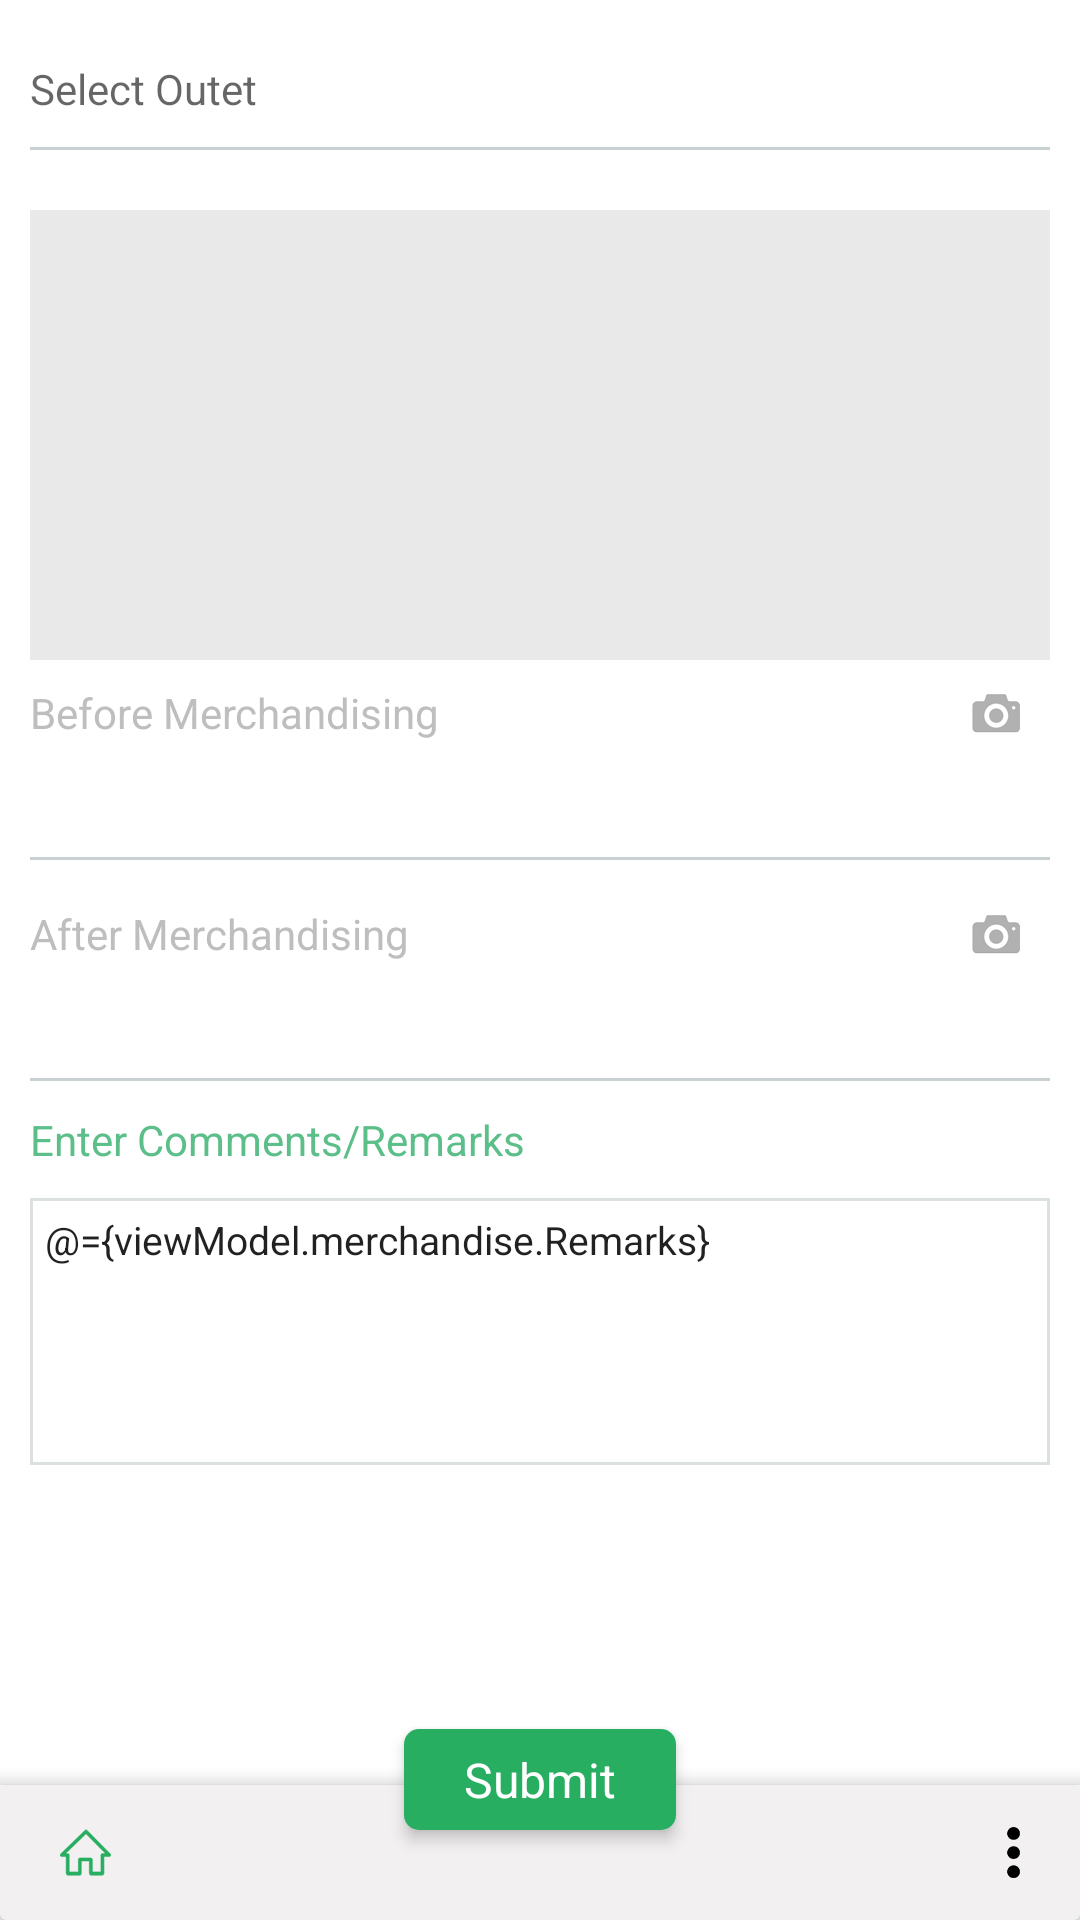

Produce the Android XML layout that renders to this screen, including the resource entries it uses.
<!-- AndroidManifest.xml: application theme AppTheme -->
<!-- res/layout/fragment_merchandising.xml -->
<?xml version="1.0" encoding="utf-8"?>

<layout xmlns:android="http://schemas.android.com/apk/res/android"
    xmlns:app="http://schemas.android.com/apk/res-auto">

    <data>

        <variable
            name="viewModel"
            type="com.fastservices.sams.modules.merchandise.MerchandisingVM" />
    </data>

    <RelativeLayout
        android:layout_width="match_parent"
        android:layout_height="match_parent">

        <ScrollView
            android:layout_width="match_parent"
            android:layout_height="match_parent"
            android:layout_above="@+id/bottomLayout"
            android:layout_alignParentTop="true"
            android:background="@color/white">

            <android.support.constraint.ConstraintLayout
                android:layout_width="match_parent"
                android:layout_height="wrap_content"
                android:padding="10dp">


                <TextView
                    android:id="@+id/tvSelectedOutlet"
                    android:layout_width="0dp"
                    android:layout_height="wrap_content"
                    android:hint="Select Outet"
                    android:paddingTop="10dp"
                    android:paddingBottom="10dp"
                    android:textColor="@color/textcolor_black"
                    app:layout_constraintEnd_toEndOf="parent"
                    app:layout_constraintStart_toStartOf="parent"
                    app:layout_constraintTop_toTopOf="parent" />

                <View
                    android:id="@+id/divider1"
                    android:layout_width="0dp"
                    android:layout_height="1dp"
                    android:background="@color/textcolor_grey"
                    app:layout_constraintStart_toStartOf="parent"
                    app:layout_constraintTop_toBottomOf="@+id/tvSelectedOutlet" />


                <ImageView
                    android:id="@+id/ivFullImage"
                    android:layout_width="0dp"
                    android:layout_height="150dp"
                    android:layout_marginTop="20dp"
                    android:background="#e9e9e9"
                    app:layout_constraintEnd_toEndOf="@+id/divider1"
                    app:layout_constraintStart_toStartOf="@+id/divider1"
                    app:layout_constraintTop_toBottomOf="@+id/divider1" />

                <TextView
                    android:id="@+id/lblStockImage"
                    android:layout_width="wrap_content"
                    android:layout_height="0dp"
                    android:layout_marginTop="8dp"
                    android:layout_marginBottom="8dp"
                    android:gravity="center_vertical"
                    android:text="Before Merchandising"
                    android:textColor="@color/lbl_color"
                    app:layout_constraintStart_toStartOf="parent"
                    app:layout_constraintTop_toBottomOf="@+id/ivFullImage" />

                <ImageView
                    android:id="@+id/ivCameraBeforeMerchandise"
                    android:layout_width="wrap_content"
                    android:layout_height="wrap_content"
                    android:padding="10dp"
                    android:src="@drawable/ic_camera"
                    app:layout_constraintBottom_toBottomOf="@+id/lblStockImage"
                    app:layout_constraintEnd_toEndOf="parent"
                    app:layout_constraintTop_toTopOf="@+id/lblStockImage" />

                <LinearLayout
                    android:id="@+id/imageContainerBefore"
                    android:layout_width="0dp"
                    android:layout_height="wrap_content"
                    android:minHeight="30dp"
                    android:orientation="horizontal"
                    app:layout_constraintEnd_toEndOf="parent"
                    app:layout_constraintStart_toStartOf="parent"
                    app:layout_constraintTop_toBottomOf="@+id/ivCameraBeforeMerchandise">


                </LinearLayout>

                <View
                    android:id="@+id/divider2"
                    android:layout_width="0dp"
                    android:layout_height="1dp"
                    android:background="@color/textcolor_grey"
                    app:layout_constraintEnd_toEndOf="parent"
                    app:layout_constraintStart_toStartOf="parent"
                    app:layout_constraintTop_toBottomOf="@+id/imageContainerBefore" />

                <TextView
                    android:id="@+id/lblInvoiceImage"
                    android:layout_width="wrap_content"
                    android:layout_height="0dp"
                    android:layout_marginTop="15dp"
                    android:layout_marginBottom="8dp"
                    android:gravity="center_vertical"
                    android:text="After Merchandising"
                    android:textColor="@color/lbl_color"
                    app:layout_constraintStart_toStartOf="parent"
                    app:layout_constraintTop_toBottomOf="@+id/divider2" />

                <ImageView
                    android:id="@+id/ivCameraAfterMerchandise"
                    android:layout_width="wrap_content"
                    android:layout_height="wrap_content"

                    android:padding="10dp"
                    android:src="@drawable/ic_camera"
                    app:layout_constraintBottom_toBottomOf="@+id/lblInvoiceImage"
                    app:layout_constraintEnd_toEndOf="parent"
                    app:layout_constraintTop_toTopOf="@+id/lblInvoiceImage" />

                <LinearLayout
                    android:id="@+id/imageContainerAfter"
                    android:layout_width="0dp"
                    android:layout_height="wrap_content"
                    android:minHeight="30dp"
                    android:orientation="horizontal"
                    app:layout_constraintEnd_toEndOf="parent"
                    app:layout_constraintStart_toStartOf="parent"
                    app:layout_constraintTop_toBottomOf="@+id/ivCameraAfterMerchandise">


                </LinearLayout>

                <View
                    android:id="@+id/divider3"
                    android:layout_width="0dp"
                    android:layout_height="1dp"
                    android:background="@color/textcolor_grey"
                    app:layout_constraintStart_toStartOf="parent"
                    app:layout_constraintTop_toBottomOf="@+id/imageContainerAfter" />

                <TextView
                    android:id="@+id/lblComments"
                    android:layout_width="0dp"
                    android:layout_height="wrap_content"
                    android:layout_marginTop="10dp"
                    android:text="Enter Comments/Remarks"
                    android:textColor="@color/textcolor_green"
                    app:layout_constraintStart_toStartOf="parent"
                    app:layout_constraintTop_toBottomOf="@+id/divider3" />

                <EditText
                    android:id="@+id/etComment"
                    android:layout_width="0dp"
                    android:layout_height="wrap_content"
                    android:layout_marginTop="10dp"
                    android:background="@drawable/rect_et"
                    android:gravity="top|left"
                    android:lines="5"
                    android:padding="5dp"
                    android:text="@={viewModel.merchandise.Remarks}"
                    android:textSize="13sp"
                    app:layout_constraintEnd_toEndOf="parent"
                    app:layout_constraintStart_toStartOf="parent"
                    app:layout_constraintTop_toBottomOf="@+id/lblComments" />
            </android.support.constraint.ConstraintLayout>
        </ScrollView>

        <ImageView
            android:layout_width="match_parent"
            android:layout_height="wrap_content"
            android:layout_above="@+id/bottomLayout"
            android:background="@drawable/bg_shadow"
            android:elevation="2dp" />

        <include
            android:id="@+id/bottomLayout"
            layout="@layout/layout_bottom_bar"
            android:layout_width="match_parent"
            android:layout_height="@dimen/bottom_bar_height"
            android:layout_alignParentBottom="true" />

        <TextView
            android:layout_width="wrap_content"
            android:layout_height="wrap_content"
            android:layout_alignParentBottom="true"
            android:layout_centerHorizontal="true"
            android:layout_marginBottom="30dp"
            android:background="@drawable/rounded_rect_action_btn"
            android:elevation="3dp"
            android:onClick="@{()->viewModel.submitMerchandising()}"
            android:text="Submit"
            android:textColor="@color/white"
            android:textSize="16sp" />
    </RelativeLayout>
</layout>
<!-- res/layout/layout_bottom_bar.xml (included above) -->
<?xml version="1.0" encoding="utf-8"?>

<android.support.v7.widget.CardView xmlns:android="http://schemas.android.com/apk/res/android"
    xmlns:app="http://schemas.android.com/apk/res-auto"
    android:id="@+id/bottomBar"
    android:layout_width="match_parent"
    android:layout_height="45dp"
    android:backgroundTint="#f2f0f1"
    android:elevation="2dp"
    app:cardElevation="2dp">

    <ImageView
        android:id="@+id/ivHome"
        android:layout_width="wrap_content"
        android:layout_height="wrap_content"
        android:layout_gravity="left|center_vertical"
        android:layout_marginLeft="10dp"
        android:padding="10dp"
        android:src="@drawable/ic_home" />

    <ImageView
        android:id="@+id/ivOverflow"
        android:layout_width="wrap_content"
        android:layout_height="wrap_content"
        android:layout_gravity="right|center_vertical"
        android:paddingLeft="20dp"
        android:paddingTop="10dp"
        android:paddingRight="20dp"
        android:paddingBottom="10dp"
        android:src="@drawable/ic_overflow" />

</android.support.v7.widget.CardView>
<!-- resources referenced by this layout -->
<resources>
  <color name="lbl_color">#bebebe</color>
  <color name="textcolor_black">#171727</color>
  <color name="textcolor_green">#5cbe88</color>
  <color name="textcolor_grey">#c8d0d2</color>
  <color name="white">#ffffff</color>
  <dimen name="bottom_bar_height">45dp</dimen>
  <!-- drawable ic_camera: png bitmap (drawable-xxhdpi, 2078 bytes) -->
  <!-- drawable ic_home: png bitmap (drawable-xxhdpi, 1164 bytes) -->
  <!-- drawable ic_overflow: png bitmap (drawable-xxhdpi, 494 bytes) -->
  <!-- drawable rect_et (drawable) -->
  <?xml version="1.0" encoding="utf-8"?>
  
  <shape xmlns:android="http://schemas.android.com/apk/res/android">
      <stroke
          android:width="1dp"
          android:color="#dbe0e0" />
  
      <padding
          android:bottom="4dp"
          android:left="10dp"
          android:right="10dp"
          android:top="4dp" />
  </shape>
  <!-- drawable rounded_rect_action_btn (drawable) -->
  <?xml version="1.0" encoding="utf-8"?>
  
  <shape xmlns:android="http://schemas.android.com/apk/res/android">
      <solid
  
          android:color="#27ae61" />
      <corners android:radius="5dp" />
      <padding
          android:bottom="6dp"
          android:left="20dp"
          android:right="20dp"
          android:top="6dp" />
  </shape>
  <style name="AppTheme" parent="Theme.AppCompat.Light.DarkActionBar">
          
          <item name="colorPrimary">@color/colorPrimary</item>
          <item name="colorPrimaryDark">@color/colorPrimaryDark</item>
          <item name="colorAccent">@color/colorAccent</item>
  
          
          <item name="colorControlNormal">#c5c5c5</item>
          <item name="colorControlActivated">#888a89</item>
          <item name="colorControlHighlight">#888a89</item>
      </style>
  <color name="colorPrimary">#7e899a</color>
  <color name="colorPrimaryDark">#171727</color>
  <color name="colorAccent">#171727</color>
</resources>
